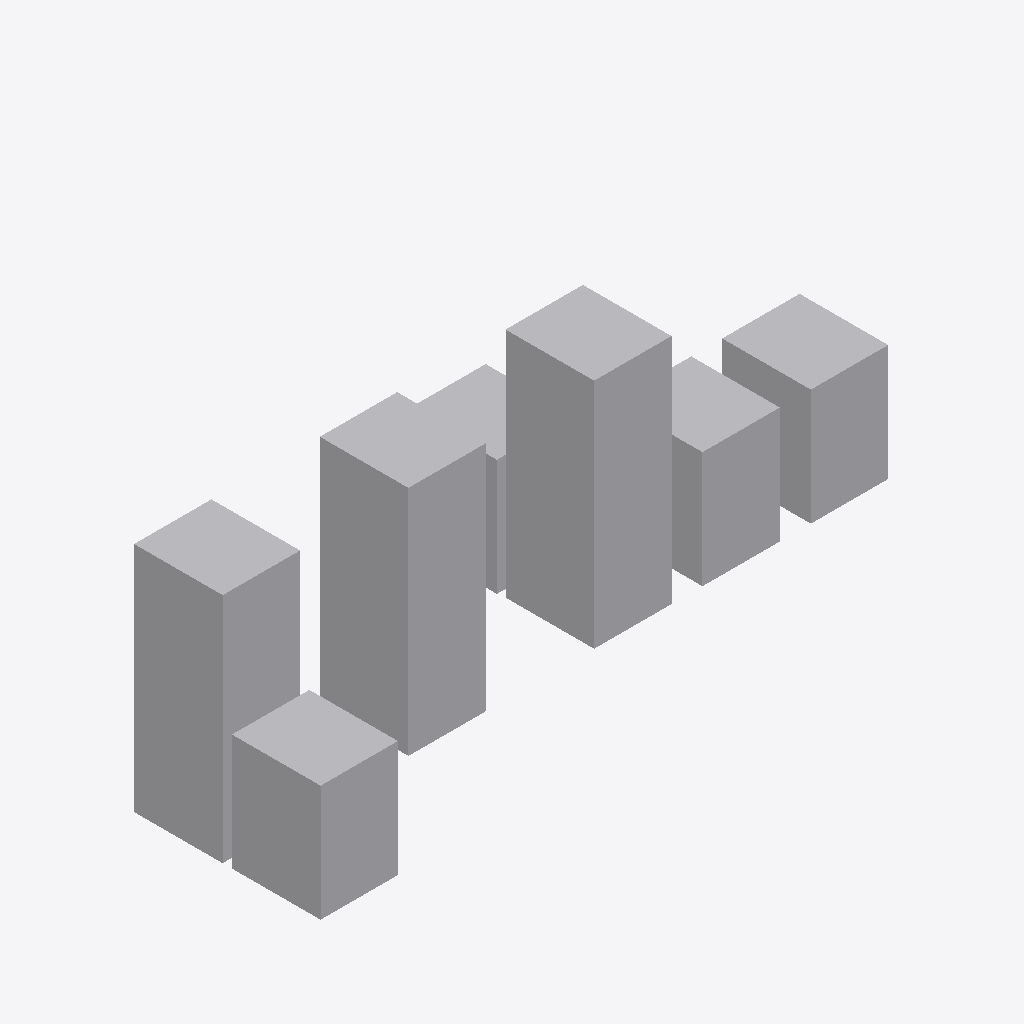
Isometric view of an IFC building model (IFC-SPF (STEP), schema IFC4, length unit metre), seen from the south-west, elements coloured by IFC class: 7 other elements (light grey).
Extent 86.0 m × 36.5 m × 30.0 m (x, y, z). Storeys (1): Thing at 0.00 m. Elements (7): 7 IfcBuildingElementProxy.

HEADER;
FILE_DESCRIPTION(('ViewDefinition [Design_Transfer_View, SurfaceGeometryAddOnView]','ExchangeRequirement [Architecture]','Option [Elements to export: Visible elements (on all stories)]','Option [Partial Structure Display: Entire Model]','Option [IFC Domain: All]','Option [Structural Function: All Elements]','Option [Convert Grid elements: On]','Option [Bounding Box: On]','[21 more]'),'2;1');
FILE_NAME('index.ifc','2022-03-04T16:39:21',('Architect'),('Bldrs Inc'),'The EXPRESS Data Manager Version 5.02.0100.09 : ','IFC file generated by Archicad and edited a litt','The Architect');
FILE_SCHEMA(('IFC4'));
ENDSEC;
DATA;
#89=IFCPROJECT('344O7vICcwH8qAEnwJDjSU',#28,'Bldrs',$,$,$,$,(#85,#244),#72);
#112=IFCSITE('10R1ACiMwr1WD776J6P5$v',#28,'Build',$,$,#109,$,$,$,(46,54,0,0),(8,15,0,0),0.0,$,#1);
#139=IFCBUILDING('00tMo7QcxqWdIGvc4sMN2A',#28,'Every',$,$,#137,$,$,$,$,$,#1);
#154=IFCBUILDINGSTOREY('3eYt9TfVT42ezAX4OpSOsQ',#28,'Thing',$,$,#152,$,$,.ELEMENT.,0.0);
#396=IFCBUILDINGELEMENTPROXY('3qoAS2W2r7m9vxQ0sGR5Rc',#28,'Together',$,$,#334,#386,'F4C8A702-802D-47C0-9E7B-680D906C56E6',.NOTDEFINED.);
#621=IFCBUILDINGELEMENTPROXY('02uD5Qe8H3mek2PYnMWHk1',#28,'Together',$,$,#559,#611,'02E0D15A-A084-43C2-8B82-662C56811B81',.NOTDEFINED.);
#471=IFCBUILDINGELEMENTPROXY('0x92jbKBvFWfT2ZlM7tzvn',#28,'Together',$,$,#409,#461,'3B242B65-50BE-4F82-9742-8EF587DFDE71',.NOTDEFINED.);
#546=IFCBUILDINGELEMENTPROXY('2IenVgx2bDVfGVjVGJn15E',#28,'Together',$,$,#484,#536,'92A317EA-EC29-4D7E-941F-B5F413C4114E',.NOTDEFINED.);
#265=IFCBUILDINGELEMENTPROXY('3vMqyUfHj3tgritpIZS4iG',#28,'Together',$,$,#167,#253,'F95B4F1E-A51B-43DE-AD6C-DF34A3704B10',.NOTDEFINED.);
#771=IFCBUILDINGELEMENTPROXY('3hm2qpxcLC2QR6PjoCX_Ma',#28,'Together',$,$,#709,#761,'EBC02D33-EE65-4C09-A6C6-66DC8C87F5A4',.NOTDEFINED.);
#696=IFCBUILDINGELEMENTPROXY('1iEu8R2mPBrQYmwPlnS_3K',#28,'Together',$,$,#634,#686,'6C3B821B-0B06-4BD5-A8B0-E99BF173E0D4',.NOTDEFINED.);
ENDSEC;
